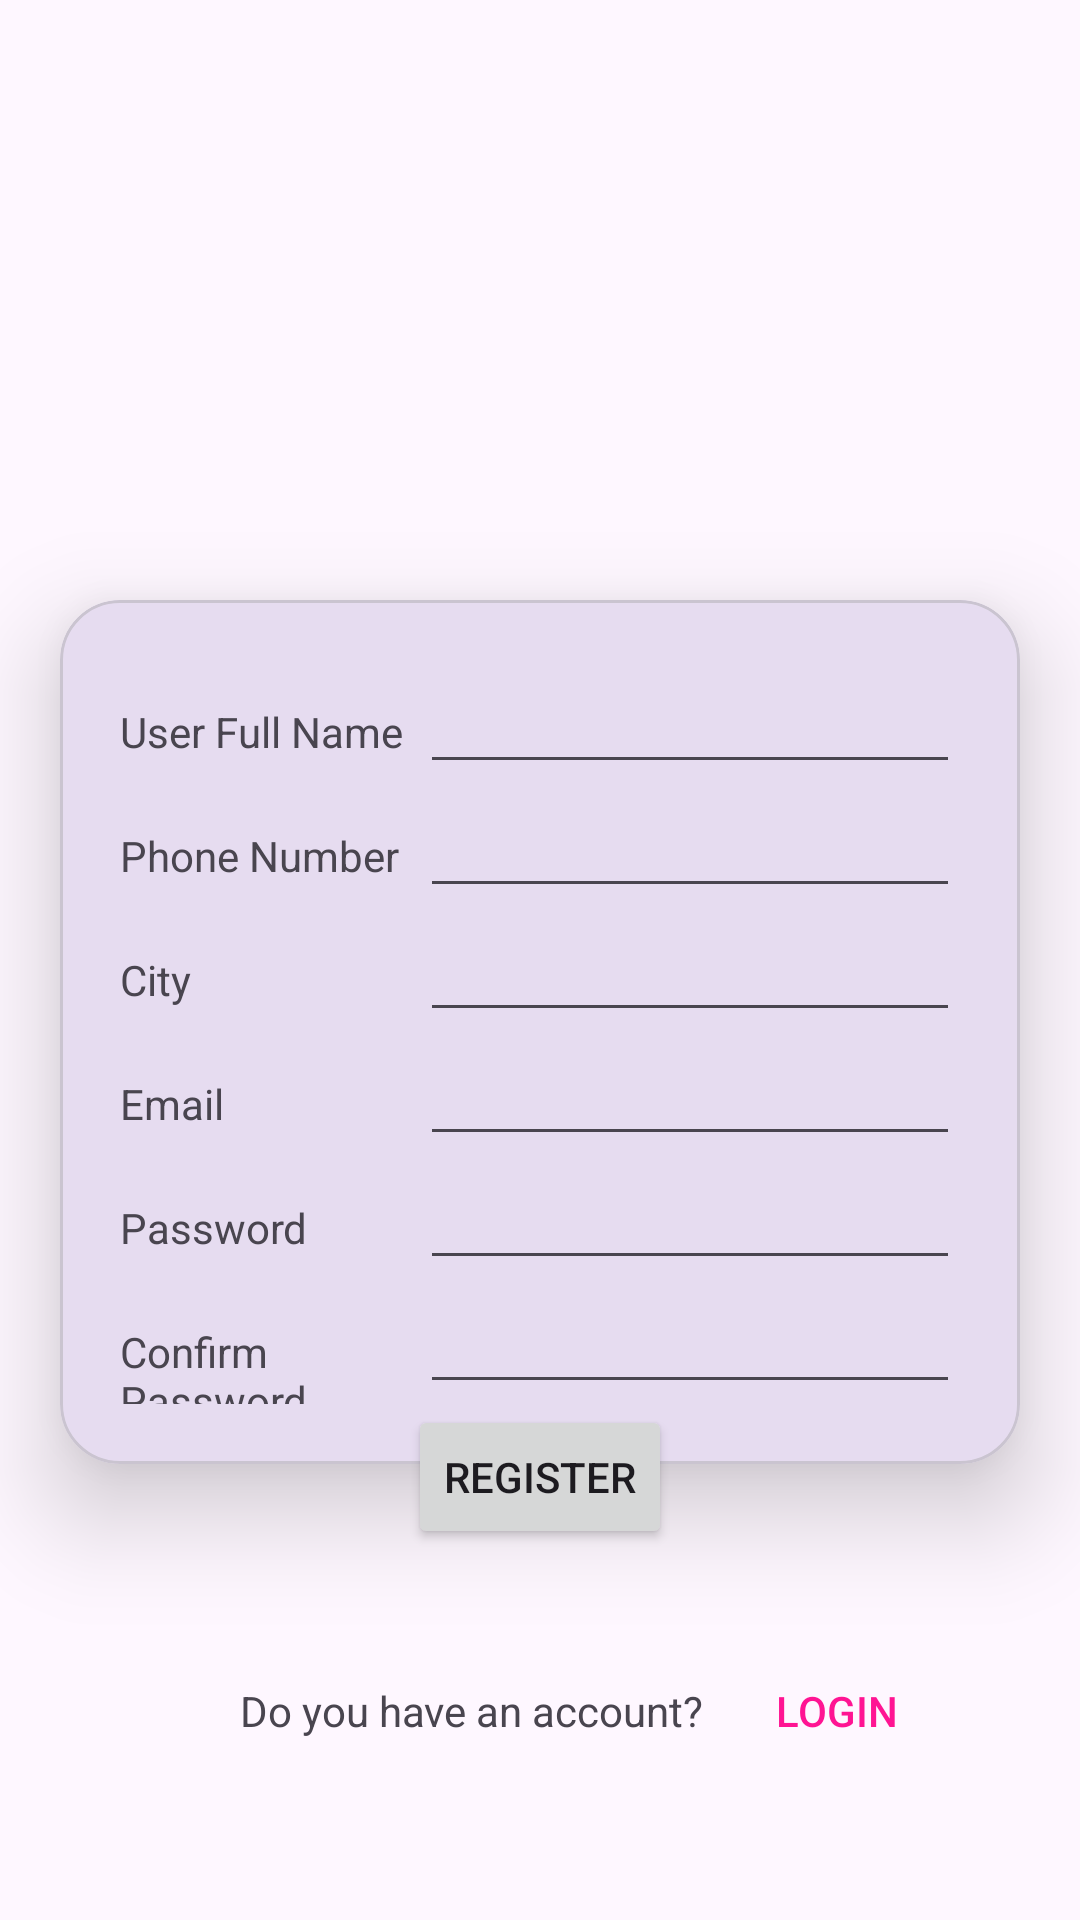

Reconstruct the res/layout file that produces this screen, plus the resources it refers to.
<!-- AndroidManifest.xml: application theme Theme.MAD_Practical4_21012011147 -->
<!-- res/layout/activity_main_resister.xml -->
<?xml version="1.0" encoding="utf-8"?>
<LinearLayout xmlns:android="http://schemas.android.com/apk/res/android"
    xmlns:app="http://schemas.android.com/apk/res-auto"
    xmlns:tools="http://schemas.android.com/tools"
    android:layout_width="match_parent"
    android:layout_height="match_parent"
    android:orientation="vertical"
    tools:context=".MainActivity_Resister">
    <ImageView
        android:id="@+id/imageView"
        android:layout_width="match_parent"
        android:layout_height="200dp"
        app:layout_constraintBottom_toBottomOf="parent"
        app:layout_constraintTop_toTopOf="parent"
        app:layout_constraintVertical_bias="0.0"
        app:srcCompat="@drawable/guni_pink_logo"
        tools:layout_editor_absoluteX="0dp" />
    <com.google.android.material.card.MaterialCardView
        android:layout_width="match_parent"
        android:layout_height="wrap_content"
        android:layout_marginHorizontal="20dp"
        app:cardCornerRadius="20dp"
        app:cardElevation="20dp">
        <LinearLayout
            android:layout_width="match_parent"
            android:layout_height="wrap_content"
            android:orientation="vertical"
            android:padding="20dp">
            <LinearLayout
                android:layout_width="match_parent"
                android:layout_height="wrap_content"
                android:orientation="horizontal">
                <TextView
                    android:layout_width="10dp"
                    android:layout_height="wrap_content"
                    android:layout_weight="0.25"
                    android:text="User Full Name" />
                <EditText
                    android:layout_weight="0.5"
                    android:layout_width="0dp"
                    android:layout_height="wrap_content"
                    android:inputType="text" />
            </LinearLayout>
            <LinearLayout
                android:layout_width="match_parent"
                android:layout_height="wrap_content"
                android:orientation="horizontal">
                <TextView
                    android:layout_width="10dp"
                    android:layout_height="wrap_content"
                    android:layout_weight="0.25"
                    android:text="Phone Number" />
                <EditText
                    android:layout_weight="0.5"
                    android:layout_width="0dp"
                    android:layout_height="wrap_content"
                    android:inputType="number"/>
            </LinearLayout>
            <LinearLayout
                android:layout_width="match_parent"
                android:layout_height="wrap_content"
                android:orientation="horizontal">
                <TextView
                    android:id="@+id/textView8"
                    android:layout_width="10dp"
                    android:layout_height="wrap_content"
                    android:layout_weight="0.25"
                    android:text="City" />
                <EditText
                    android:layout_width="0dp"
                    android:layout_height="wrap_content"
                    android:inputType="text"
                    android:layout_weight="0.5"/>
            </LinearLayout>
            <LinearLayout
                android:layout_width="match_parent"
                android:layout_height="wrap_content"
                android:orientation="horizontal">
                <TextView
                    android:layout_width="10dp"
                    android:layout_height="wrap_content"
                    android:layout_weight="0.25"
                    android:text="Email" />
                <EditText
                    android:layout_width="0dp"
                    android:layout_height="wrap_content"
                    android:layout_weight="0.5"
                    android:inputType="textEmailAddress"/>
            </LinearLayout>
            <LinearLayout
                android:layout_width="match_parent"
                android:layout_height="wrap_content"
                android:orientation="horizontal">

                <TextView
                    android:layout_weight="0.25"
                    android:layout_width="10dp"
                    android:layout_height="wrap_content"
                    android:text="Password"/>
                <EditText
                    android:layout_weight="0.5"
                    android:layout_width="0dp"
                    android:layout_height="wrap_content"
                    android:inputType="numberPassword" />
            </LinearLayout>
            <LinearLayout
                android:layout_width="match_parent"
                android:layout_height="wrap_content"
                android:orientation="horizontal">
                <TextView
                    android:layout_weight="0.25"
                    android:layout_width="10dp"
                    android:layout_height="wrap_content"
                    android:text="Confirm Password"/>
                <EditText
                    android:layout_weight="0.5"
                    android:layout_width="0dp"
                    android:layout_height="wrap_content"
                    android:inputType="numberPassword" />
            </LinearLayout>
        </LinearLayout>
    </com.google.android.material.card.MaterialCardView>
    <LinearLayout
        android:layout_width="wrap_content"
        android:layout_height="wrap_content"
        android:layout_gravity="center"
        android:layout_marginTop="-20dp"
        android:elevation="30dp">
        <Button
            android:layout_width="wrap_content"
            android:layout_height="wrap_content"
            android:text="Register" />
    </LinearLayout>
    <LinearLayout
        android:layout_width="match_parent"
        android:layout_height="100dp"
        android:layout_marginTop="30dp"
        android:orientation="horizontal">
        <TextView
            android:layout_width="wrap_content"
            android:layout_height="wrap_content"
            android:layout_marginStart="80dp"
            android:text="Do you have an account?" />
        <Button
            android:id="@+id/signuptologin"
            android:layout_width="wrap_content"
            android:layout_height="wrap_content"
            android:background="#00ffffff"
            android:text="Login"
            android:textColor="#ff1493" />
    </LinearLayout>
</LinearLayout>
<!-- resources referenced by this layout -->
<resources>
  <style name="Theme.MAD_Practical4_21012011147" parent="Base.Theme.MAD_Practical4_21012011147" />
  <style name="Base.Theme.MAD_Practical4_21012011147" parent="Theme.Material3.DayNight.NoActionBar">
          
          
      </style>
</resources>
